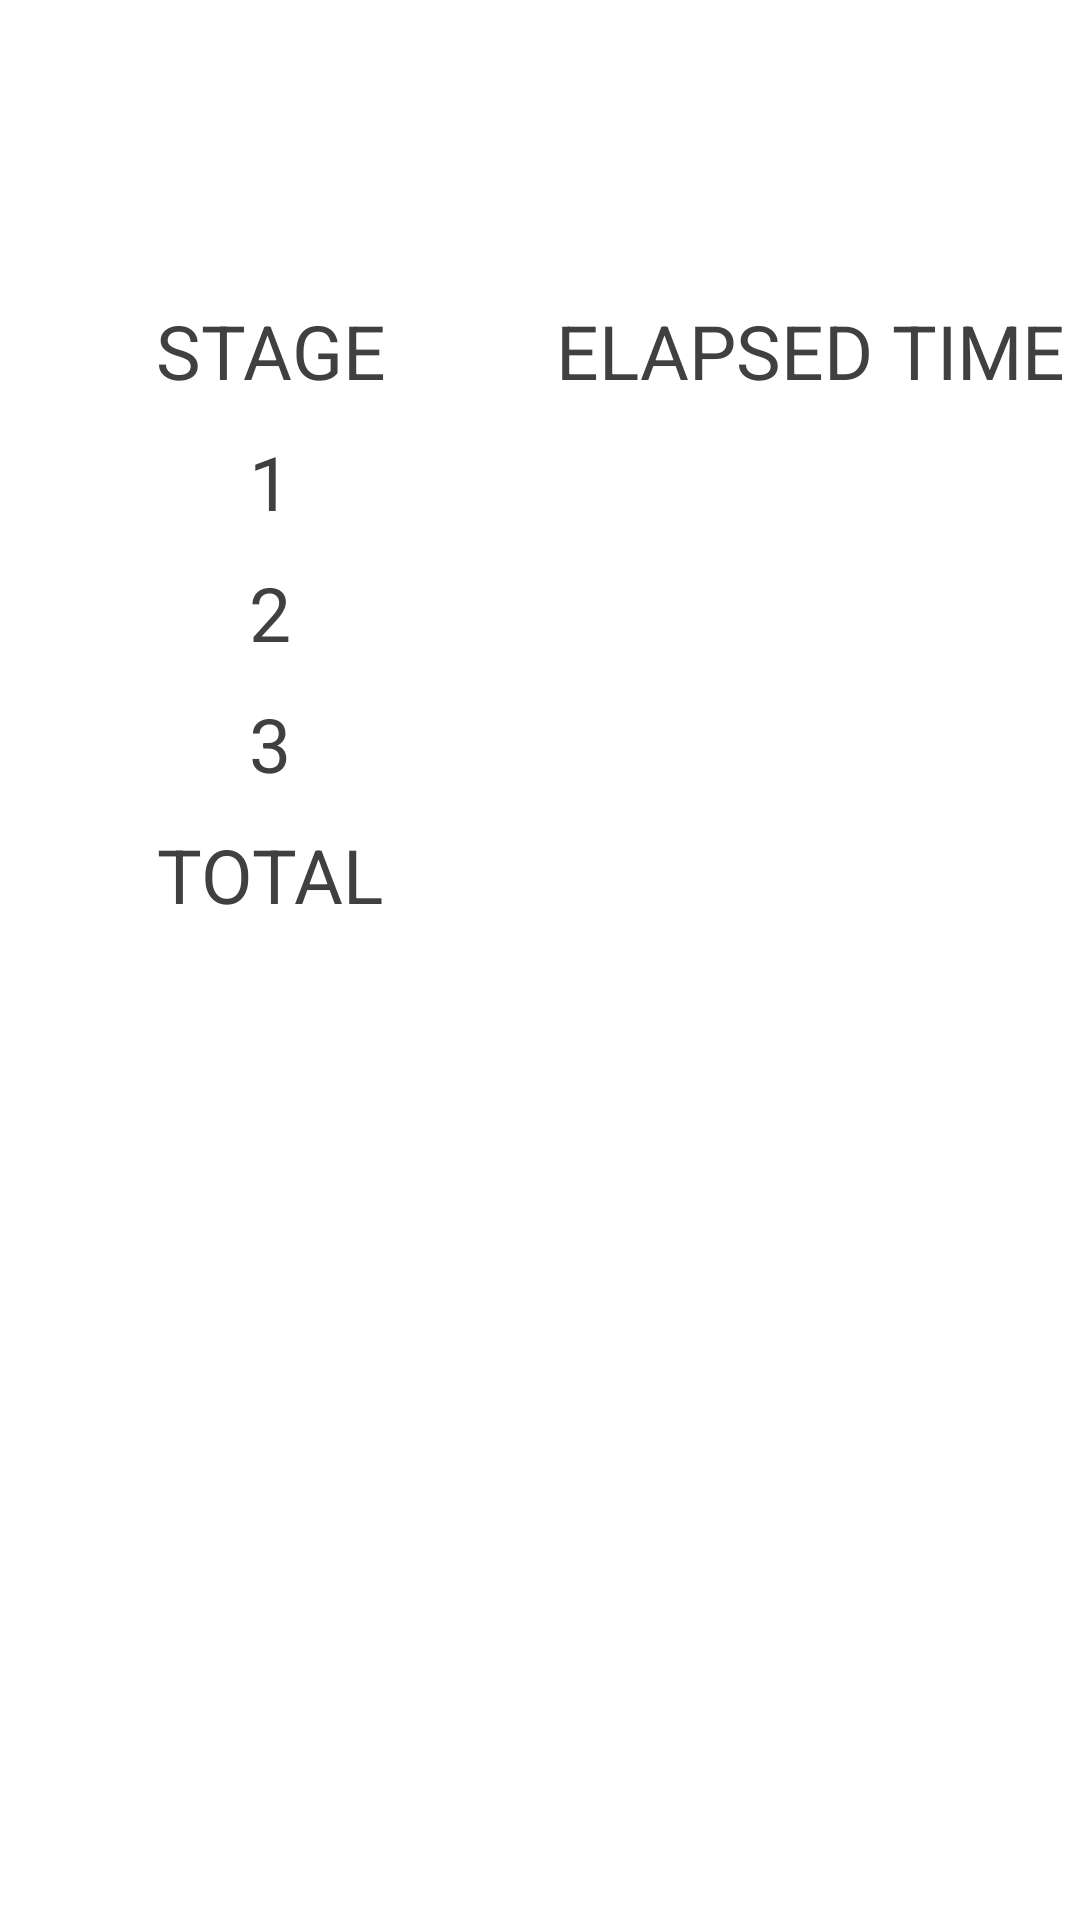

Android layout source for this screen:
<!-- AndroidManifest.xml: activity theme AppTheme.NoActionBar -->
<!-- res/layout/activity_remember.xml -->
<?xml version="1.0" encoding="utf-8"?>
<FrameLayout
    xmlns:android="http://schemas.android.com/apk/res/android"
    android:background="@color/gameBoardBackground"
    android:layout_width="match_parent"
    android:layout_height="match_parent"
    android:fitsSystemWindows="true">

    <LinearLayout
        xmlns:android="http://schemas.android.com/apk/res/android"
        android:orientation="vertical"
        android:gravity="center"
        android:layout_width="match_parent"
        android:layout_height="match_parent"
        android:fitsSystemWindows="true">

        <LinearLayout
            android:layout_marginTop="10dp"
            android:layout_marginBottom="10dp"
            android:paddingRight="20dp"
            android:gravity="right"
            android:orientation="horizontal"
            android:layout_width="match_parent"
            android:layout_height="wrap_content">

            <TextView
                android:gravity="center_vertical|right"
                android:textColor="@color/normalTextColor"
                android:textSize="60dp"
                android:id="@+id/seconds"
                android:layout_width="wrap_content"
                android:layout_height="wrap_content" />

            <TextView
                android:gravity="center_vertical|left"
                android:textColor="@color/normalTextColor"
                android:textSize="30dp"
                android:id="@+id/millis"
                android:layout_width="wrap_content"
                android:layout_height="wrap_content" />

        </LinearLayout>

        <LinearLayout
            android:layout_marginBottom="10dp"
            android:orientation="vertical"
            android:layout_width="match_parent"
            android:layout_height="wrap_content">

            <LinearLayout
                style="@style/RecordColumnContainer">
                <TextView
                    style="@style/RecordColumn"
                    android:id="@+id/header1"
                    android:text="STAGE" />
                <TextView
                    style="@style/RecordColumn"
                    android:id="@+id/body1"
                    android:text="ELAPSED TIME" />
            </LinearLayout>

            <LinearLayout
                style="@style/RecordColumnContainer">
                <TextView
                    style="@style/RecordColumn"
                    android:id="@+id/header2"
                    android:text="1" />
                <TextView
                    style="@style/RecordColumn"
                    android:id="@+id/body2" />
            </LinearLayout>

            <LinearLayout
                style="@style/RecordColumnContainer">
                <TextView
                    style="@style/RecordColumn"
                    android:id="@+id/header3"
                    android:text="2" />
                <TextView
                    style="@style/RecordColumn"
                    android:id="@+id/body3" />
            </LinearLayout>

            <LinearLayout
                style="@style/RecordColumnContainer">
                <TextView
                    style="@style/RecordColumn"
                    android:id="@+id/header4"
                    android:text="3" />
                <TextView
                    style="@style/RecordColumn"
                    android:id="@+id/body4" />
            </LinearLayout>

            <LinearLayout
                style="@style/RecordColumnContainer">
                <TextView
                    style="@style/RecordColumn"
                    android:id="@+id/header5"
                    android:text="TOTAL" />
                <TextView
                    style="@style/RecordColumn"
                    android:id="@+id/body5" />
            </LinearLayout>

        </LinearLayout>

        <FrameLayout
            android:layout_width="match_parent"
            android:layout_height="match_parent">

            <GridView
                android:padding="5dp"
                android:verticalSpacing="5dp"
                android:horizontalSpacing="5dp"
                android:numColumns="5"
                android:id="@+id/itemGrid"
                android:layout_width="match_parent"
                android:layout_height="match_parent">
            </GridView>

            <LinearLayout
                android:gravity="center"
                android:orientation="horizontal"
                android:layout_width="match_parent"
                android:layout_height="match_parent">
                <TextView
                    android:padding="20dp"
                    android:background="@color/resultCardBackground"
                    android:visibility="gone"
                    android:textSize="100dp"
                    android:textColor="@color/emphasisTextColor"
                    android:rotation="-20"
                    android:gravity="center"
                    android:text="clear"
                    android:id="@+id/resultMessage"
                    android:layout_width="wrap_content"
                    android:layout_height="wrap_content" />
            </LinearLayout>

        </FrameLayout>

    </LinearLayout>

</FrameLayout>
<!-- resources referenced by this layout -->
<resources>
  <color name="emphasisTextColor">#FF0000</color>
  <color name="gameBoardBackground">#FFFFFF</color>
  <color name="normalTextColor">#404040</color>
  <color name="resultCardBackground">#f1000000</color>
  <style name="RecordColumn">
          <item name="android:textSize">25dp</item>
          <item name="android:textColor">@color/normalTextColor</item>
          <item name="android:gravity">center</item>
          <item name="android:layout_width">0dp</item>
          <item name="android:layout_weight">5</item>
          <item name="android:layout_height">wrap_content</item>
      </style>
  <style name="RecordColumnContainer">
          <item name="android:orientation">horizontal</item>
          <item name="android:layout_width">match_parent</item>
          <item name="android:layout_height">wrap_content</item>
          <item name="android:layout_marginBottom">10dp</item>
      </style>
  <style name="AppTheme.NoActionBar">
          <item name="windowActionBar">false</item>
          <item name="windowNoTitle">true</item>
      </style>
</resources>
